Run: headless pygame with SDL's dummy video driver; simulated clock (each Clock.tick advances the game by its frame time, no real sleeping); random seed 0; keys injected as events and as key.get_pressed() state; no mouse input.
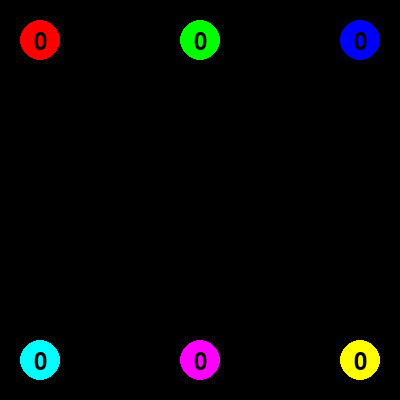
Frame 1 of 4 · flips 1–60 · no input
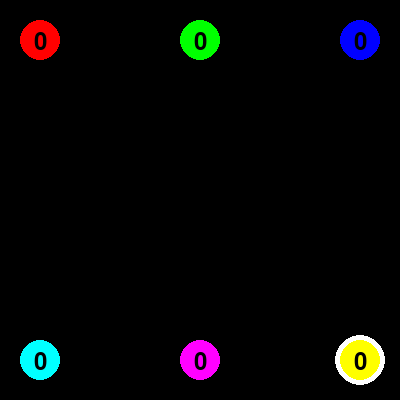
Frame 2 of 4 · flips 61–180 · tapped SPACE, RETURN · held RIGHT (→), D
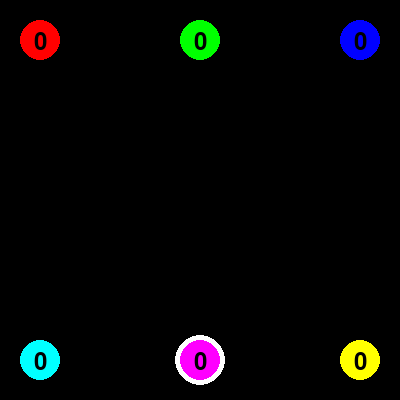
Frame 3 of 4 · flips 181–300 · held DOWN (↓), S
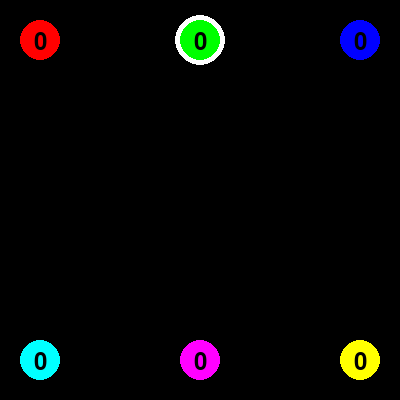
Frame 4 of 4 · flips 301–420 · held LEFT (←), A, UP (↑), W

The pygame program that drew these frames:

import pygame as pg

def scale(value, old_max, old_min, new_max, new_min, inverse=False):
    if maximum == 0: return 0
    if inverse: return round((new_min + (new_max - new_min) * ((value - old_min) / (old_max - old_min))))
    else: return round(255-(new_min + (new_max - new_min) * ((value - old_min) / (old_max - old_min))))
    # effectively the map() function in other languages


red = 0
antiRed = 0
green = 0
antiGreen = 0
blue = 0
antiBlue = 0
waitFor = ''

width=400
height=400
screen = pg.display.set_mode((width,height))
pg.init()

font = pg.font.Font(None, 36) # for drawing text

running = True
while running:
    maximum = max(max(red+antiGreen+antiBlue, green+antiRed+antiBlue), blue+antiGreen+antiRed)
    #print((scale(red, maximum, 0, 0, 255), scale(green, maximum, 0, 0, 255), scale(blue, maximum, 0, 0, 255)))
    screen.fill((scale(red+antiGreen+antiBlue, maximum, 0, 0, 255), scale(green+antiRed+antiBlue, maximum, 0, 0, 255), scale(blue+antiRed+antiGreen, maximum, 0, 0, 255)))
                        # both antigreen & antiblue "add" red            both antired & antiblue "add" green                both antired & antigreen "add" blue
                        # this results in antired = +green +blue, antigreen = +red +blue, antiblue = +red +green

    for e in pg.event.get():
        if e.type == pg.QUIT:
            running = False

        if e.type == pg.KEYDOWN:
            if waitFor != '':
                if e.key in range(48, 58): # number keys 0-9
                    if waitFor == 'r':
                        red = e.key - 48
                    if waitFor == 'g':
                        green = e.key - 48
                    if waitFor == 'b':
                        blue = e.key - 48
                    if waitFor == 'ar':
                        antiRed = e.key - 48
                    if waitFor == 'ag':
                        antiGreen = e.key - 48
                    if waitFor == 'ab':
                        antiBlue = e.key - 48
                    waitFor = ''

            # control which colour is being chosen
            # QWEASD = 113 119 101 97 115 100
            if e.key == 113:
                waitFor = 'r'
            if e.key == 119:
                waitFor = 'g'
            if e.key == 101:
                waitFor = 'b'
            if e.key == 97:
                waitFor = 'ar'
            if e.key == 115:
                waitFor = 'ag'
            if e.key == 100:
                waitFor = 'ab'
            
    if waitFor != '':
        #colour = (scale(red+antiGreen+antiBlue, maximum, 0, 0, 255, True), scale(green+antiRed+antiBlue, maximum, 0, 0, 255, True), scale(blue+antiRed+antiGreen, maximum, 0, 0, 255, True))
        if (scale(red+antiGreen+antiBlue, maximum, 0, 0, 255, True), scale(green+antiRed+antiBlue, maximum, 0, 0, 255, True), scale(blue+antiRed+antiGreen, maximum, 0, 0, 255, True)) == (0, 0, 0):
            colour = (255, 255, 255)
        else: colour = (0, 0, 0)
        if waitFor == 'r':
            pg.draw.circle(screen, colour, (40, 40), 25)
        if waitFor == 'g':
            pg.draw.circle(screen, colour, (width/2, 40), 25)
        if waitFor == 'b':
            pg.draw.circle(screen, colour, (width-40, 40), 25)
        if waitFor == 'ar':
            pg.draw.circle(screen, colour, (40, height-40), 25)
        if waitFor == 'ag':
            pg.draw.circle(screen, colour, (width/2, height-40), 25)
        if waitFor == 'ab':
            pg.draw.circle(screen, colour, (width-40, height-40), 25)

    offset = 10

    pos = (40, 40); pg.draw.circle(screen, (255, 0, 0), pos, 20)
    txt = font.render(str(red), True, (0, 0, 0)); screen.blit(txt, (pos[0]-offset+4, pos[1]-offset))

    pos = (width/2, 40); pg.draw.circle(screen, (0, 255, 0), pos, 20)
    txt = font.render(str(green), True, (0, 0, 0)); screen.blit(txt, (pos[0]-offset+4, pos[1]-offset))

    pos = (width-40, 40); pg.draw.circle(screen, (0, 0, 255), pos, 20)
    txt = font.render(str(blue), True, (0, 0, 0)); screen.blit(txt, (pos[0]-offset+4, pos[1]-offset))

    pos = (40, height-40); pg.draw.circle(screen, (0, 255, 255), pos, 20)
    txt = font.render(str(antiRed), True, (0, 0, 0)); screen.blit(txt, (pos[0]-offset+4, pos[1]-offset))

    pos = (width/2, height-40); pg.draw.circle(screen, (255, 0, 255), pos, 20)
    txt = font.render(str(antiGreen), True, (0, 0, 0)); screen.blit(txt, (pos[0]-offset+4, pos[1]-offset))

    pos = (width-40, height-40); pg.draw.circle(screen, (255, 255, 0), pos, 20)
    txt = font.render(str(antiBlue), True, (0, 0, 0)); screen.blit(txt, (pos[0]-offset+4, pos[1]-offset))


    if (scale(red+antiGreen+antiBlue, maximum, 0, 0, 255), scale(green+antiRed+antiBlue, maximum, 0, 0, 255), scale(blue+antiRed+antiGreen, maximum, 0, 0, 255)) == (255, 255, 255):
        txt = font.render('Colour charge is balanced!', True, (0, 0, 0)); screen.blit(txt, txt.get_rect(center=(width/2, height/2)))

    pg.display.flip()
            


pg.quit()
